Run: headless pygame with SDL's dummy video driver; simulated clock (each Clock.tick advances the game by its frame time, no real sleeping); random seed 0; keys injected as events and as key.get_pressed() state; no mouse input.
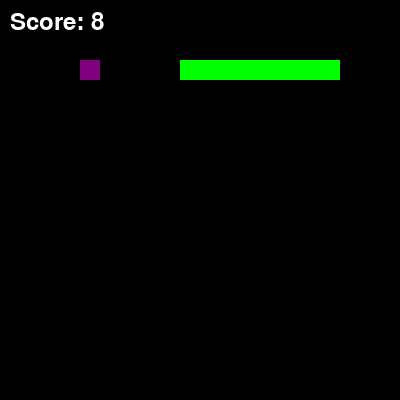
Frame 1 of 4 · flips 1–60 · no input
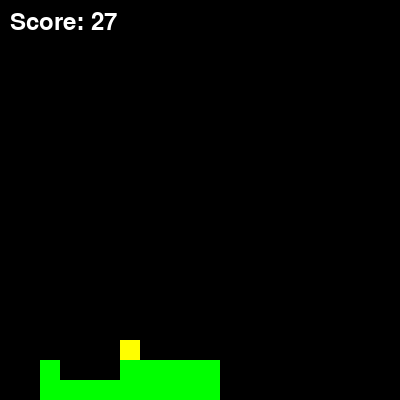
Frame 2 of 4 · flips 61–180 · tapped SPACE, RETURN · held RIGHT (→), D
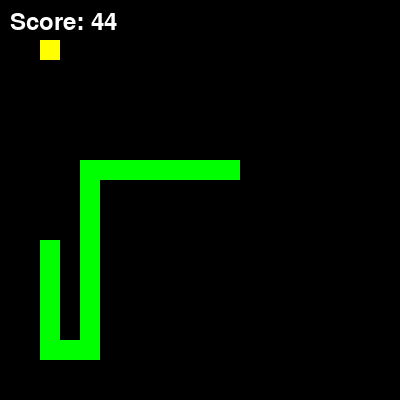
Frame 3 of 4 · flips 181–300 · held DOWN (↓), S
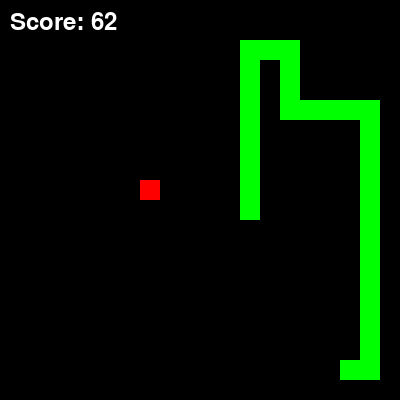
Frame 4 of 4 · flips 301–420 · held LEFT (←), A, UP (↑), W

The pygame program that drew these frames:

import pygame
import random
import heapq

# --- Game Constants ---
CELL_SIZE = 20
BOARD_WIDTH = 20
BOARD_HEIGHT = 20  # number of cells vertically
WINDOW_WIDTH = BOARD_WIDTH * CELL_SIZE
WINDOW_HEIGHT = BOARD_HEIGHT * CELL_SIZE

WHITE = (255, 255, 255)
BLACK = (0, 0, 0)
GREEN = (0, 255, 0)

FRUIT_TYPES = [
    {"name": "apple", "color": (255, 0, 0), "score": 1},
    {"name": "banana", "color": (255, 255, 0), "score": 2},
    {"name": "grape", "color": (128, 0, 128), "score": 3}
]


# --- Helper Functions ---

def heuristic(a, b):
    """Manhattan distance between two cells."""
    return abs(a[0] - b[0]) + abs(a[1] - b[1])


def get_neighbors(node, board_width, board_height):
    """Return neighboring cells (up, down, left, right) within the board."""
    neighbors = []
    directions = [(0, -1), (0, 1), (-1, 0), (1, 0)]
    for dx, dy in directions:
        neighbor = (node[0] + dx, node[1] + dy)
        if 0 <= neighbor[0] < board_width and 0 <= neighbor[1] < board_height:
            neighbors.append(neighbor)
    return neighbors


def a_star(start, goal, obstacles, board_width, board_height):
    """
    A* search algorithm.
    Returns a list of cells representing the path from start (excluded)
    to goal (included) or None if no path is found.
    """
    open_set = []
    heapq.heappush(open_set, (heuristic(start, goal), start))
    came_from = {}
    g_score = {start: 0}

    while open_set:
        current = heapq.heappop(open_set)[1]
        if current == goal:
            # Reconstruct the path from goal to start.
            path = []
            while current in came_from:
                path.append(current)
                current = came_from[current]
            path.reverse()
            return path

        for neighbor in get_neighbors(current, board_width, board_height):
            if neighbor in obstacles:
                continue
            tentative_g = g_score[current] + 1
            if neighbor not in g_score or tentative_g < g_score[neighbor]:
                came_from[neighbor] = current
                g_score[neighbor] = tentative_g
                f = tentative_g + heuristic(neighbor, goal)
                heapq.heappush(open_set, (f, neighbor))
    return None


def choose_next_move(snake, fruit, board_width, board_height):
    """
    Decide the snake's next move.
    The AI uses A* to find a path from the snake's head to the fruit,
    treating its body (except the head) as obstacles.
    If no path is found, it picks a safe neighboring cell if available.
    """
    head = snake[0]
    obstacles = set(snake[1:])
    path = a_star(head, fruit["pos"], obstacles, board_width, board_height)
    if path is not None and len(path) > 0:
        return path[0]
    else:
        # Fallback: choose any neighboring cell that is not part of the snake.
        safe_moves = [n for n in get_neighbors(head, board_width, board_height)
                      if n not in snake]
        if safe_moves:
            return random.choice(safe_moves)
        else:
            possible_moves = get_neighbors(head, board_width, board_height)
            if possible_moves:
                return random.choice(possible_moves)
            else:
                return None


def place_fruit(snake, board_width, board_height):
    """
    Place a fruit at a random cell that is not occupied by the snake.
    Randomly selects a fruit type.
    """
    occupied = set(snake)
    while True:
        pos = (random.randint(0, board_width - 1), random.randint(0, board_height - 1))
        if pos not in occupied:
            fruit_type = random.choice(FRUIT_TYPES)
            return {"pos": pos, "type": fruit_type}


# --- Main Game Loop ---

def main():
    pygame.init()
    screen = pygame.display.set_mode((WINDOW_WIDTH, WINDOW_HEIGHT))
    pygame.display.set_caption("Self-Playing Snake")
    clock = pygame.time.Clock()
    font = pygame.font.SysFont(None, 36)

    score = 0
    speed = 15  # frames per second.

    # Initialize the snake with 3 segments.
    snake = [
        (BOARD_WIDTH // 2, BOARD_HEIGHT // 2),
        (BOARD_WIDTH // 2 - 1, BOARD_HEIGHT // 2),
        (BOARD_WIDTH // 2 - 2, BOARD_HEIGHT // 2)
    ]
    fruit = place_fruit(snake, BOARD_WIDTH, BOARD_HEIGHT)

    running = True
    while running:
        clock.tick(speed)

        for event in pygame.event.get():
            if event.type == pygame.QUIT:
                running = False

        # Decide the next move using the AI.
        next_move = choose_next_move(snake, fruit, BOARD_WIDTH, BOARD_HEIGHT)
        if next_move is None:
            print("No safe moves available. Game over.")
            running = False
            continue

        # Move the snake by inserting the new head.
        snake.insert(0, next_move)

        # Check if the snake has eaten the fruit.
        if next_move == fruit["pos"]:
            score += fruit["type"]["score"]
            fruit = place_fruit(snake, BOARD_WIDTH, BOARD_HEIGHT)
        else:
            # Remove the tail if no fruit is eaten.
            snake.pop()

        # Check for self-collision.
        if snake[0] in snake[1:]:
            print("Snake collided with itself. Game over.")
            running = False
            continue

        # Draw everything.
        screen.fill(BLACK)

        # Draw the snake.
        for segment in snake:
            rect = pygame.Rect(segment[0] * CELL_SIZE,
                               segment[1] * CELL_SIZE,
                               CELL_SIZE, CELL_SIZE)
            pygame.draw.rect(screen, GREEN, rect)

        # Draw the fruit.
        fruit_rect = pygame.Rect(fruit["pos"][0] * CELL_SIZE,
                                 fruit["pos"][1] * CELL_SIZE,
                                 CELL_SIZE, CELL_SIZE)
        pygame.draw.rect(screen, fruit["type"]["color"], fruit_rect)

        # Render and display the score.
        score_surface = font.render("Score: " + str(score), True, WHITE)
        screen.blit(score_surface, (10, 10))

        pygame.display.flip()

    print("Final Score:", score)
    pygame.quit()


if __name__ == "__main__":
    main()
